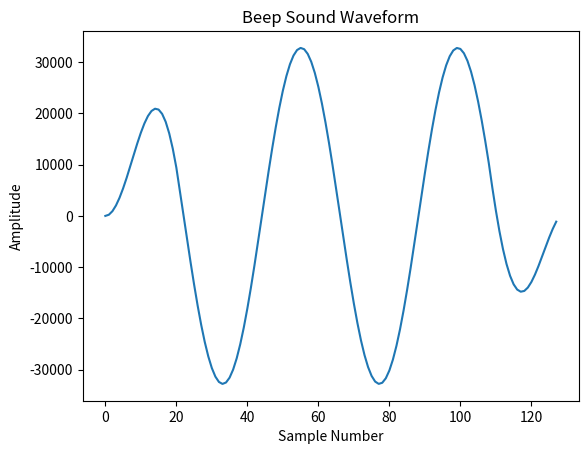

The matplotlib source for this figure:
import numpy as np
import matplotlib.pyplot as plt

# Constants
PI = np.pi

def initializeBeepBuffer(bufferSize, frequency=1000, sampleRate=44100, envelopeLength=20):
    # Initialize the buffer
    buffer = np.zeros(bufferSize, dtype=np.int16)
    
    phaseIncrement = 2.0 * PI * frequency / sampleRate
    phase = 0.0

    for i in range(bufferSize):
        envelope = 1.0  # No envelope by default
        # Apply envelope at the beginning
        if i < envelopeLength:
            envelope = float(i) / envelopeLength
        # Apply envelope at the end
        if i >= bufferSize - envelopeLength:
            envelope = float(bufferSize - i) / envelopeLength
        buffer[i] = int(32767.0 * np.sin(phase) * envelope)
        phase += phaseIncrement
        if phase > 2.0 * PI:
            phase -= 2.0 * PI  # Keep the phase within the range [0, 2*PI]

    return buffer

# Initialize a buffer of 128 integers with a beep sound
bufferSize = 128
beepBuffer = initializeBeepBuffer(bufferSize)

# Print the buffer values
print(beepBuffer)

# Plot the buffer
plt.plot(beepBuffer)
plt.title('Beep Sound Waveform')
plt.xlabel('Sample Number')
plt.ylabel('Amplitude')
plt.savefig('beep_pattern_in_python.png')